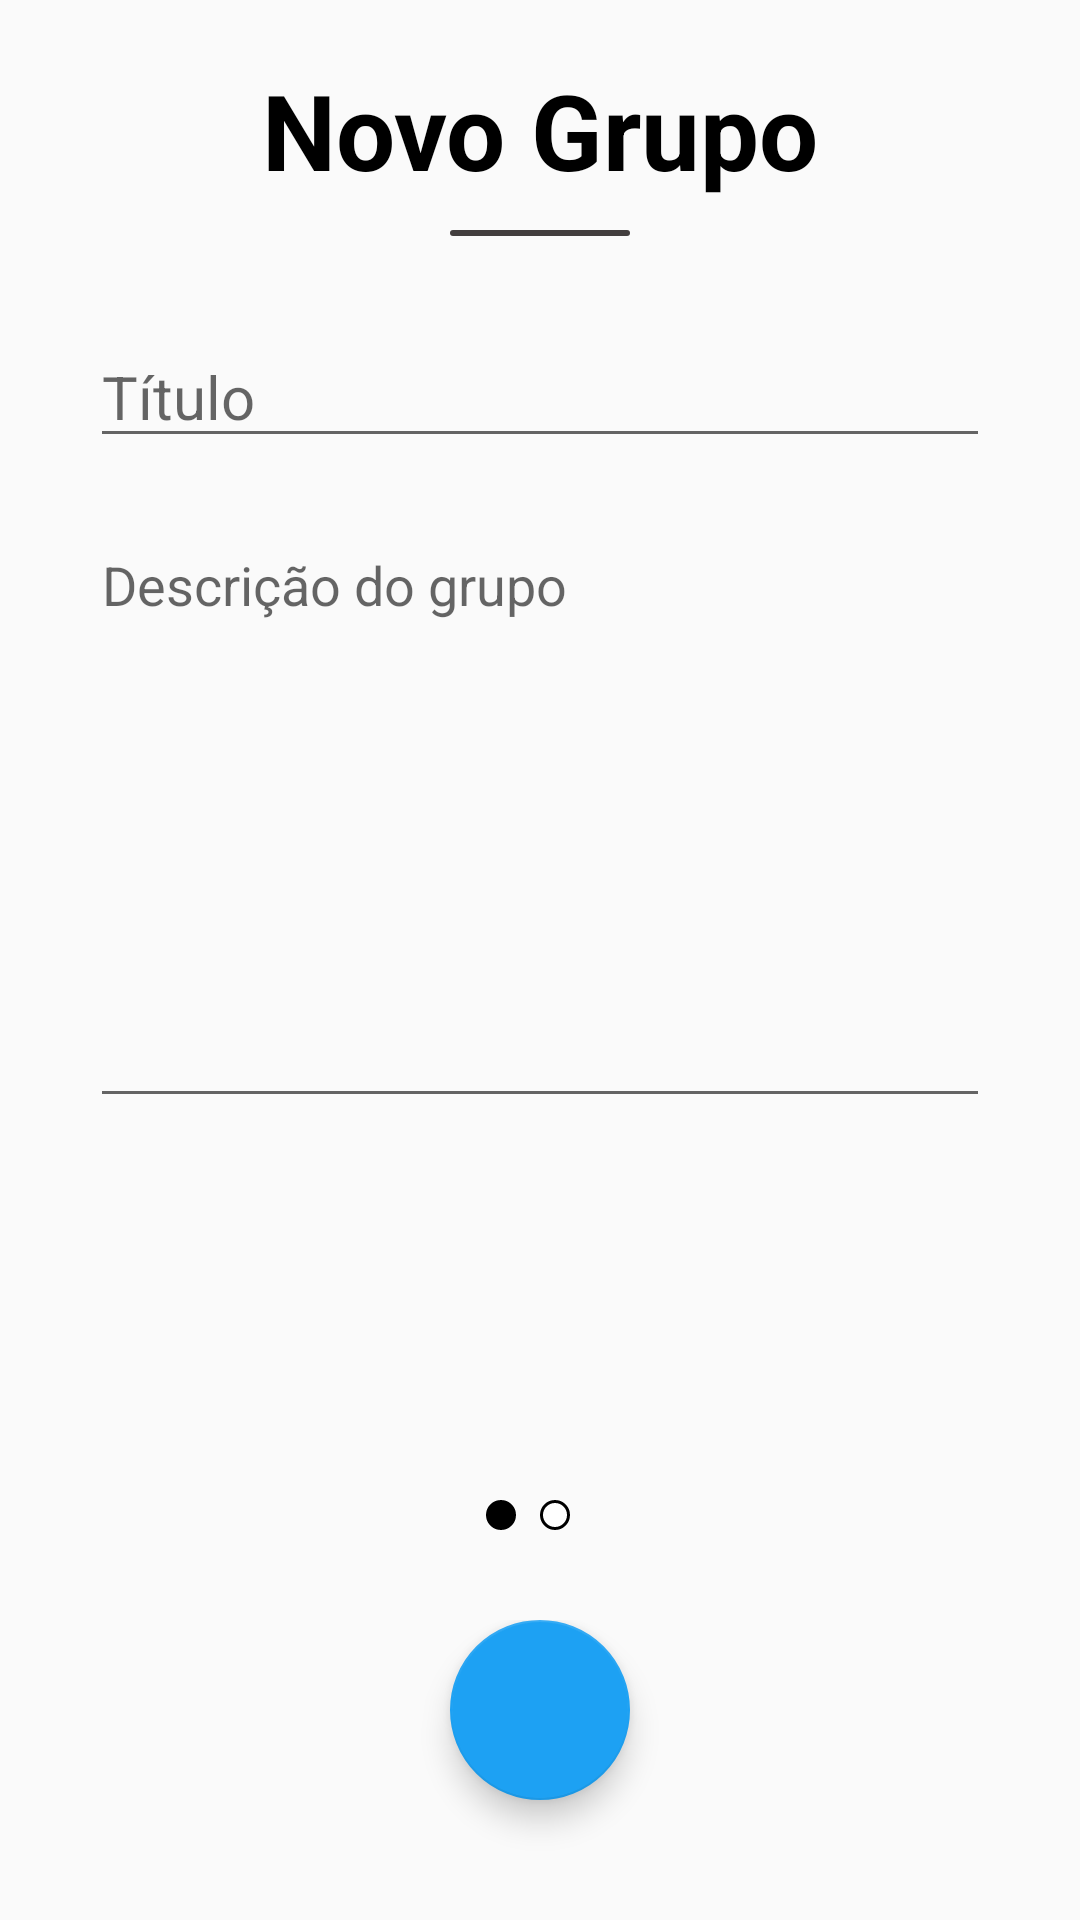

Android layout source for this screen:
<!-- AndroidManifest.xml: application theme AppTheme -->
<!-- res/layout/activity_novo_grupo_step1.xml -->
<?xml version="1.0" encoding="utf-8"?>
<LinearLayout xmlns:android="http://schemas.android.com/apk/res/android"
    android:layout_width="match_parent"
    android:layout_height="match_parent"
    android:orientation="vertical">

    <LinearLayout xmlns:android="http://schemas.android.com/apk/res/android"
        android:layout_width="match_parent"
        android:layout_height="wrap_content"
        android:orientation="vertical">

        <TextView
            android:layout_width="match_parent"
            android:layout_height="wrap_content"
            android:layout_marginTop="20dp"
            android:gravity="center"
            android:text="Novo Grupo"
            android:textColor="@color/colorPrimaryDark"
            android:textSize="35sp"
            android:textStyle="bold" />

        <View
            android:layout_width="60dp"
            android:layout_height="2dp"
            android:layout_gravity="center"
            android:layout_marginTop="10dp"
            android:background="@drawable/shape_rectangle_line" />
    </LinearLayout>

    <EditText
        android:id="@+id/novo_grupo_titulo"
        android:layout_width="match_parent"
        android:layout_height="wrap_content"
        android:layout_marginLeft="30dp"
        android:layout_marginRight="30dp"
        android:layout_marginTop="30dp"
        android:hint="Título"
        android:inputType="textCapSentences"
        android:textSize="20sp" />

    <EditText
        android:id="@+id/novo_grupo_descricao"
        android:layout_width="match_parent"
        android:layout_height="200dp"
        android:layout_marginLeft="30dp"
        android:layout_marginRight="30dp"
        android:layout_marginTop="20dp"
        android:gravity="top"
        android:hint="Descrição do grupo"
        android:inputType="textCapSentences|textMultiLine" />

    <LinearLayout
        android:layout_width="match_parent"
        android:layout_height="match_parent"
        android:gravity="bottom"
        android:orientation="vertical">

        <LinearLayout
            android:layout_width="match_parent"
            android:layout_height="wrap_content"
            android:layout_gravity="bottom"
            android:layout_marginBottom="30dp"
            android:gravity="center">

            <ImageView
                android:layout_width="10dp"
                android:layout_height="10dp"
                android:layout_marginRight="8dp"
                android:src="@drawable/shape_circle_stepsactive" />

            <ImageView
                android:layout_width="10dp"
                android:layout_height="10dp"
                android:layout_marginRight="8dp"
                android:src="@drawable/shape_circle_steps" />


        </LinearLayout>

        <include
            android:id="@+id/novo_grupo_continuar_step1"
            layout="@layout/layout_cadastro_footer" />

    </LinearLayout>

</LinearLayout>
<!-- res/layout/layout_cadastro_footer.xml (included above) -->
<?xml version="1.0" encoding="utf-8"?>
<LinearLayout android:layout_width="match_parent"
    android:layout_height="100dp"
    android:gravity="center|bottom"
    android:orientation="horizontal"
    android:layout_gravity="bottom"
    xmlns:android="http://schemas.android.com/apk/res/android">

    <android.support.design.widget.FloatingActionButton
        android:id="@+id/btncontinuar"
        android:layout_width="60dp"
        android:layout_height="60dp"
        android:layout_marginBottom="40dp"
        android:src="@drawable/ic_chevronright"
        android:gravity="center"/>

</LinearLayout>
<!-- resources referenced by this layout -->
<resources>
  <color name="colorPrimaryDark">#000</color>
  <!-- drawable shape_circle_steps (drawable) -->
  <?xml version="1.0" encoding="utf-8"?>
  <shape xmlns:android="http://schemas.android.com/apk/res/android"
      android:shape="oval">
      <solid
          android:color="@color/colorWhite" />
      <stroke android:width="1dp" android:color="@color/colorPrimary"/>
  </shape>
  <!-- drawable shape_circle_stepsactive (drawable) -->
  <?xml version="1.0" encoding="utf-8"?>
  <shape xmlns:android="http://schemas.android.com/apk/res/android"
      android:shape="oval">
      <solid
          android:color="@color/colorPrimary" />
      <stroke android:width="1dp" android:color="@color/colorPrimary"/>
  </shape>
  <!-- drawable shape_rectangle_line (drawable) -->
  <?xml version="1.0" encoding="UTF-8"?>
  <shape xmlns:android="http://schemas.android.com/apk/res/android">
      <solid android:color="#423e3e"/>
      <corners android:radius="5dp"/>
      <padding android:left="0dp" android:top="0dp" android:right="0dp" android:bottom="0dp" />
  </shape>
  <style name="AppTheme" parent="Theme.AppCompat.Light.NoActionBar">
          
          <item name="colorPrimary">@color/colorPrimary</item>
          <item name="colorPrimaryDark">@color/colorPrimaryDark</item>
          <item name="colorAccent">@color/colorAccent</item>
      </style>
  <color name="colorWhite">#fff</color>
  <color name="colorPrimary">#000</color>
  <color name="colorAccent">#1da1f3</color>
</resources>
